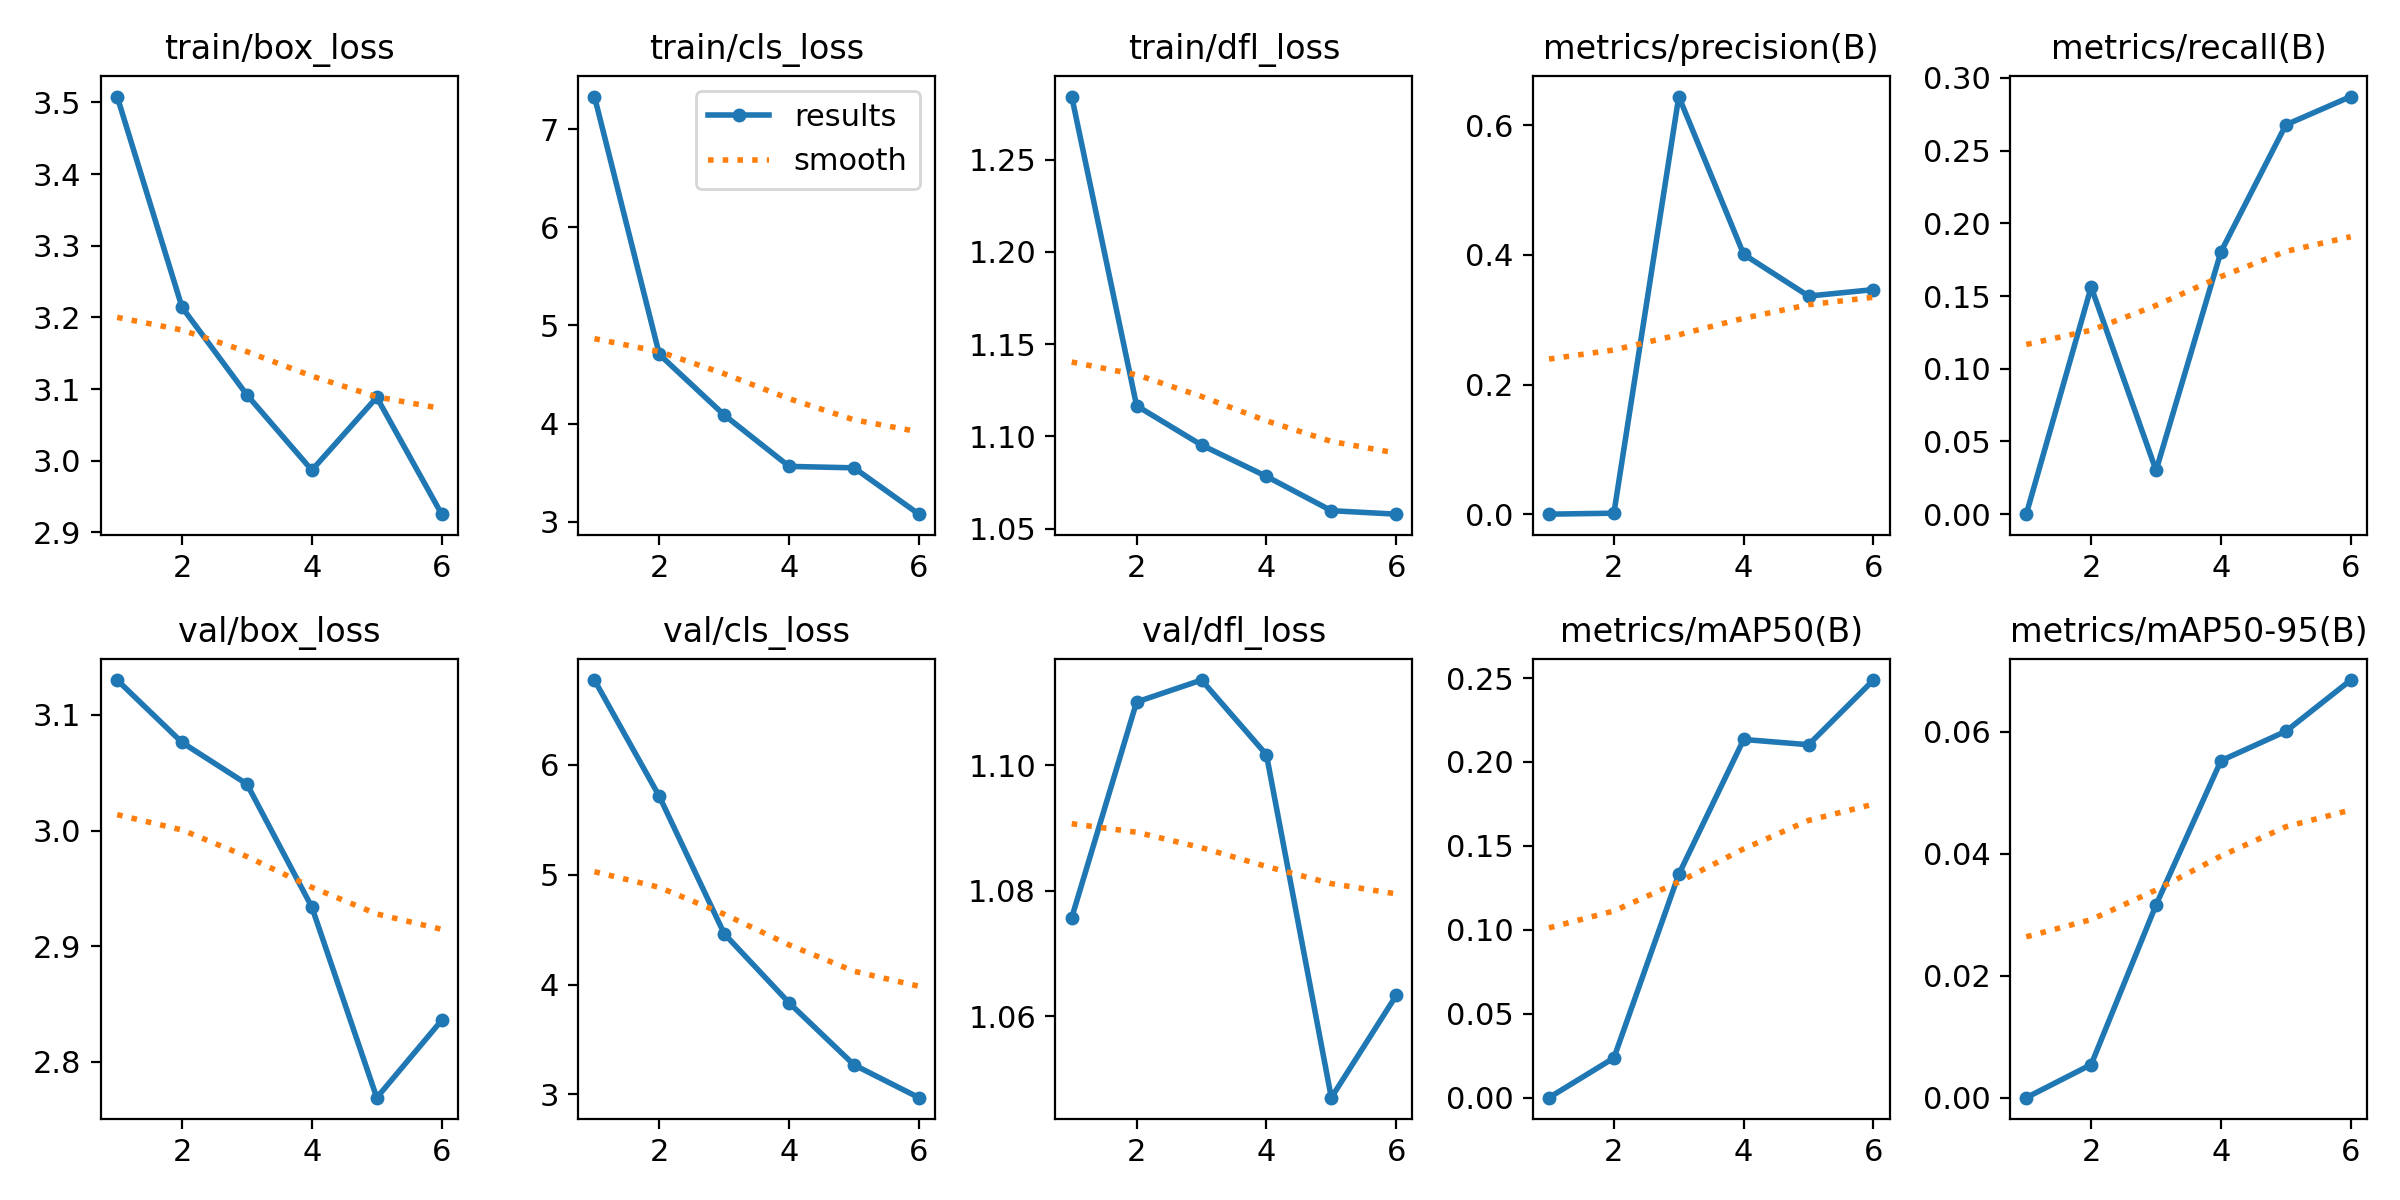

Source data for this figure (header and first rows):
epoch, train/box_loss, train/cls_loss, train/dfl_loss, metrics/precision(B), metrics/recall(B), metrics/mAP50(B), metrics/mAP50-95(B), val/box_loss, val/cls_loss, val/dfl_loss, lr/pg0, lr/pg1, lr/pg2
1, 3.508, 7.335, 1.284, 0, 0, 0, 0, 3.13, 6.772, 1.076, 0.000443, 0.000443, 0.000443
2, 3.214, 4.705, 1.117, 0.00154, 0.1562, 0.02367, 0.00543, 3.076, 5.713, 1.11, 0.0007517, 0.0007517, 0.0007517
3, 3.092, 4.086, 1.095, 0.6443, 0.03007, 0.1331, 0.03161, 3.04, 4.462, 1.114, 0.0009096, 0.0009096, 0.0009096
4, 2.987, 3.563, 1.078, 0.4008, 0.1804, 0.2134, 0.05525, 2.934, 3.833, 1.102, 0.0007216, 0.0007216, 0.0007216
5, 3.088, 3.548, 1.06, 0.3365, 0.2677, 0.2103, 0.06007, 2.769, 3.269, 1.047, 0.0007216, 0.0007216, 0.0007216
6, 2.925, 3.075, 1.058, 0.3464, 0.2872, 0.2488, 0.06847, 2.836, 2.97, 1.063, 0.0004859, 0.0004859, 0.0004859
